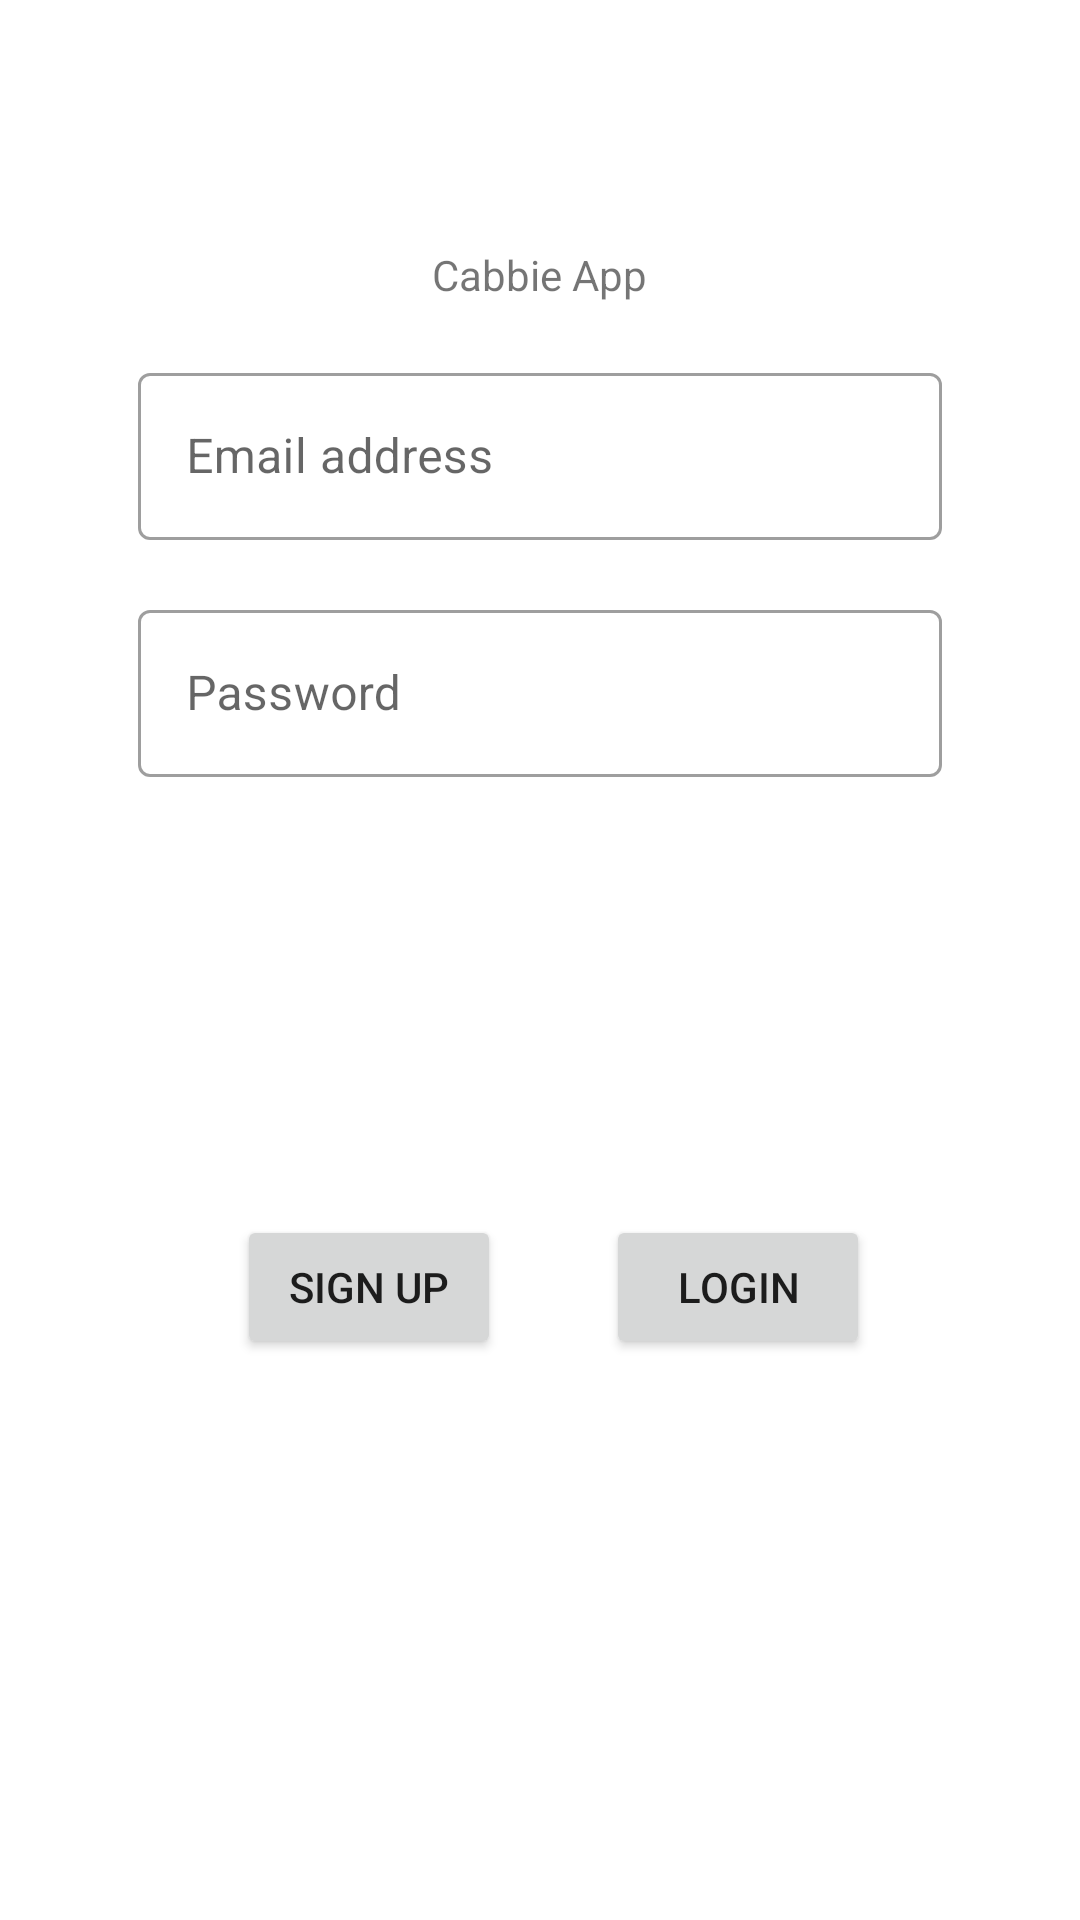

Reconstruct the res/layout file that produces this screen, plus the resources it refers to.
<!-- AndroidManifest.xml: application theme Theme.CabApp -->
<!-- res/layout/fragment_login.xml -->
<?xml version="1.0" encoding="utf-8"?>
<RelativeLayout xmlns:android="http://schemas.android.com/apk/res/android"
    xmlns:tools="http://schemas.android.com/tools"
    android:layout_width="match_parent"
    android:layout_height="match_parent">

    <TextView
        android:id="@+id/text_title"
        android:layout_width="wrap_content"
        android:layout_height="wrap_content"
        android:layout_centerHorizontal="true"
        android:layout_marginTop="82dp"
        android:text="@string/app_title" />

    <com.google.android.material.textfield.TextInputLayout
        android:id="@+id/layout_email"
        style="@style/Widget.MaterialComponents.TextInputLayout.OutlinedBox"
        android:layout_width="match_parent"
        android:layout_height="wrap_content"
        android:layout_below="@+id/text_title"
        android:layout_centerHorizontal="true"
        android:layout_marginStart="46dp"
        android:layout_marginTop="18dp"
        android:layout_marginEnd="46dp">

        <com.google.android.material.textfield.TextInputEditText
            android:id="@+id/edit_text_email"
            android:layout_width="match_parent"
            android:layout_height="wrap_content"
            android:layout_centerHorizontal="true"
            android:hint="@string/email_address"
            android:inputType="textEmailAddress" />

    </com.google.android.material.textfield.TextInputLayout>

    <com.google.android.material.textfield.TextInputLayout
        android:id="@+id/layout_password"
        style="@style/Widget.MaterialComponents.TextInputLayout.OutlinedBox"
        android:layout_width="match_parent"
        android:layout_height="wrap_content"
        android:layout_below="@+id/layout_email"
        android:layout_centerHorizontal="true"
        android:layout_marginStart="46dp"
        android:layout_marginTop="18dp"
        android:layout_marginEnd="46dp">

        <com.google.android.material.textfield.TextInputEditText
            android:id="@+id/edit_text_password"
            android:layout_width="match_parent"
            android:layout_height="wrap_content"
            android:layout_centerHorizontal="true"
            android:hint="@string/password"
            android:inputType="textPassword"
            android:minEms="6"
            android:textIsSelectable="false" />

    </com.google.android.material.textfield.TextInputLayout>

    <Button
        android:id="@+id/button_sign_up"
        android:layout_width="wrap_content"
        android:layout_height="wrap_content"
        android:layout_alignParentStart="true"
        android:layout_alignParentBottom="true"
        android:layout_marginStart="79dp"
        android:layout_marginBottom="187dp"
        android:text="@string/sign_up" />

    <Button
        android:id="@+id/button_login"
        android:layout_width="wrap_content"
        android:layout_height="wrap_content"
        android:layout_alignParentEnd="true"
        android:layout_alignParentBottom="true"
        android:layout_marginEnd="70dp"
        android:layout_marginBottom="187dp"
        android:text="@string/login" />


</RelativeLayout>
<!-- resources referenced by this layout -->
<resources>
  <string name="app_title">Cabbie App</string>
  <string name="email_address">Email address</string>
  <string name="login">Login</string>
  <string name="password">Password</string>
  <string name="sign_up">Sign up</string>
  <style name="Theme.CabApp" parent="Theme.CabApp.NoActionBar">
          
          <item name="colorPrimary">@color/purple_500</item>
          <item name="colorPrimaryVariant">@color/purple_700</item>
          <item name="colorOnPrimary">@color/white</item>
          
          <item name="colorSecondary">@color/teal_200</item>
          <item name="colorSecondaryVariant">@color/teal_700</item>
          <item name="colorOnSecondary">@color/black</item>
          
          <item name="android:statusBarColor" tools:targetApi="l">?attr/colorPrimaryVariant</item>
          
      </style>
  <style name="Theme.CabApp.NoActionBar" parent="Theme.MaterialComponents.DayNight.NoActionBar">
          <item name="windowActionBar">false</item>
          <item name="windowNoTitle">true</item>
      </style>
  <!-- not gathered from this repository: default colours our renderer supplied (Android Studio template values) -->
  <color name="purple_500">#FF6200EE</color>
  <color name="purple_700">#FF3700B3</color>
  <color name="teal_200">#FF03DAC5</color>
  <color name="teal_700">#FF018786</color>
  <color name="black">#FF000000</color>
  <color name="white">#FFFFFFFF</color>
</resources>
